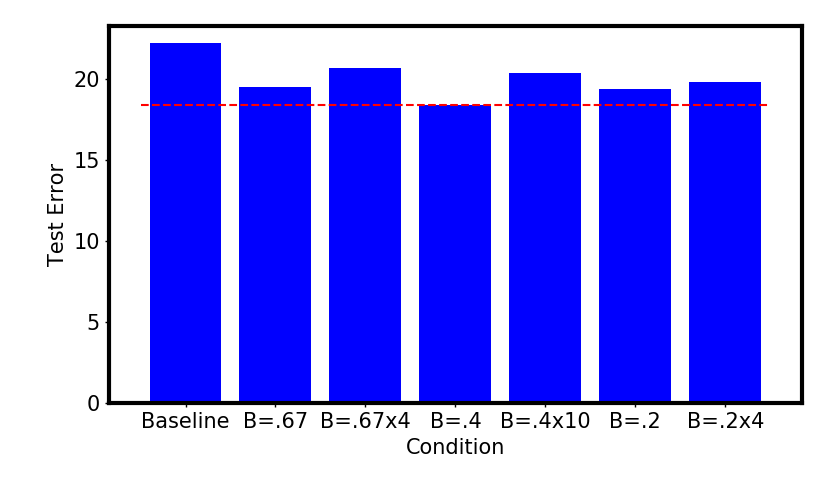

Values plotted in this chart, from the file beside it:
Epoch, Baseline, B=.67, B=.67x4, B=.4, B=.4x10, B=.2, B=.2x4
1, 36.31, 34.84, 37.12, 35.94, 35, 35.66, 36.1
2, 34.16, 30.4, 32.12, 30.98, 33.32, 30.24, 31.1
3, 30.58, 27.92, 30.18, 28.24, 28.98, 29.88, 29.42
4, 29.5, 27.9, 28.14, 27.02, 28.34, 27.98, 28.48
5, 29.38, 26.66, 27.68, 26.16, 27.82, 25.96, 26.92
6, 28.69, 25.38, 27.18, 25.42, 27.48, 26.06, 26.04
7, 27.5, 24.48, 27.12, 23.82, 26.86, 25.18, 26.2
8, 27.85, 24.34, 27.96, 23.16, 25.24, 25.54, 25.18
9, 27.95, 25.84, 26.3, 23.72, 25.24, 25.06, 24.5
10, 27.28, 23.86, 25.84, 22.78, 26.28, 24.98, 24.94
11, 26.37, 24.12, 25.76, 22.56, 25.28, 25.12, 25.46
12, 26.35, 24.84, 26.06, 22.54, 24.42, 24.7, 24.9
13, 26.16, 24.66, 26.22, 22.64, 25.32, 24.24, 24.16
14, 26.13, 24.1, 27.8, 22.38, 24.62, 24.9, 24.52
15, 26.1, 24.46, 25.14, 21.76, 25.24, 24.3, 24.4
16, 26.03, 24.54, 25.8, 22.48, 25.1, 24.24, 24.66
17, 26.25, 24.48, 25.34, 22.58, 24.68, 24.44, 23.72
18, 26.15, 24, 24.36, 21.76, 25.06, 23.8, 24.7
19, 25.98, 23.14, 24.28, 21.94, 24.8, 23.1, 24.2
20, 25.74, 24.02, 25.54, 22.56, 24.28, 22.96, 24.08
21, 25.73, 22.44, 25.9, 21.9, 23.82, 23.54, 23.86
22, 25.14, 22.78, 24.88, 21.6, 26.24, 23.36, 23.12
23, 25.66, 23.04, 24.18, 22.1, 24.3, 23.88, 23.66
24, 25.45, 23.8, 24.96, 22.6, 24.86, 23.72, 23.52
25, 26.47, 22.84, 24.64, 21.82, 24.16, 23.08, 24.54
26, 25.16, 22.86, 24.44, 22.86, 24.08, 22.74, 23.94
27, 25.77, 23.08, 24.86, 22, 24.2, 23.64, 23.58
28, 25.5, 22.44, 24.26, 21.42, 24.22, 22.76, 23.92
29, 25.59, 23.1, 24.56, 21.16, 23.94, 23.58, 23.16
30, 25.3, 24.16, 25.42, 20.98, 23.26, 23.18, 24.22
31, 25.24, 23.72, 24.04, 21.88, 24.06, 22.72, 23.72
32, 25.09, 22.9, 24.9, 21.16, 24.02, 23.06, 23.72
33, 24.95, 23.5, 24.04, 22.62, 23.9, 22.76, 23.24
34, 25.46, 23.32, 24.74, 21.06, 23.16, 23.1, 23.04
35, 25.01, 23.06, 23.68, 21.28, 24.48, 22.8, 23.16
36, 25.23, 22.3, 24.4, 21.84, 23.24, 22.36, 23.12
37, 24.76, 23.2, 25.02, 21.98, 23.88, 22.92, 23.04
38, 24.84, 21.76, 24.68, 21.72, 23.9, 22.42, 22.9
39, 24.71, 21.48, 24.3, 21.62, 23.72, 22.32, 23.32
40, 24.5, 22.72, 23.04, 21.34, 23.96, 22.94, 22.7
41, 24.41, 22.32, 23.98, 20.52, 23.8, 23.02, 23.54
42, 25.23, 22.98, 23.34, 20.6, 23.68, 22.6, 22.92
43, 24.69, 22.06, 23.82, 21.22, 23.12, 22.2, 22.78
44, 24.21, 23.08, 23.32, 21.66, 23.28, 22.32, 22.28
45, 24.1, 23.62, 24.06, 20.7, 23.58, 21.72, 22.6
46, 24.34, 22.72, 24.28, 20.78, 24.66, 22.72, 21.82
47, 23.72, 22.22, 23.7, 20.36, 24.52, 22.36, 22.18
48, 24.28, 21.98, 23.68, 20.02, 23.44, 21.84, 22
49, 24.84, 22.26, 23.8, 20.38, 23.62, 21.76, 22.24
50, 24.63, 21.7, 24.3, 21.1, 23.36, 22.5, 22.34
51, 23.46, 20.76, 22.62, 20.56, 22.7, 21.04, 22.26
52, 23.97, 20.84, 22.98, 19.74, 22.08, 21.26, 21.32
53, 23.72, 21.46, 22.56, 20.16, 22.86, 21.04, 21.68
54, 23.46, 20.98, 22.76, 19.92, 22.3, 20.54, 22
55, 23.29, 20.72, 23.12, 19.82, 22.44, 20.96, 21.76
56, 23.38, 20.9, 23, 19.38, 22.6, 21.14, 21.52
57, 23.22, 21.22, 22.4, 20.16, 22.46, 21.46, 21.66
58, 23.43, 21.9, 22.88, 20.2, 22.14, 20.58, 21.62
59, 23.76, 21, 22.58, 20.02, 22.36, 21.08, 20.88
60, 23.02, 21.4, 22.46, 19.82, 22.88, 20.94, 21.02
... 40 more rows
